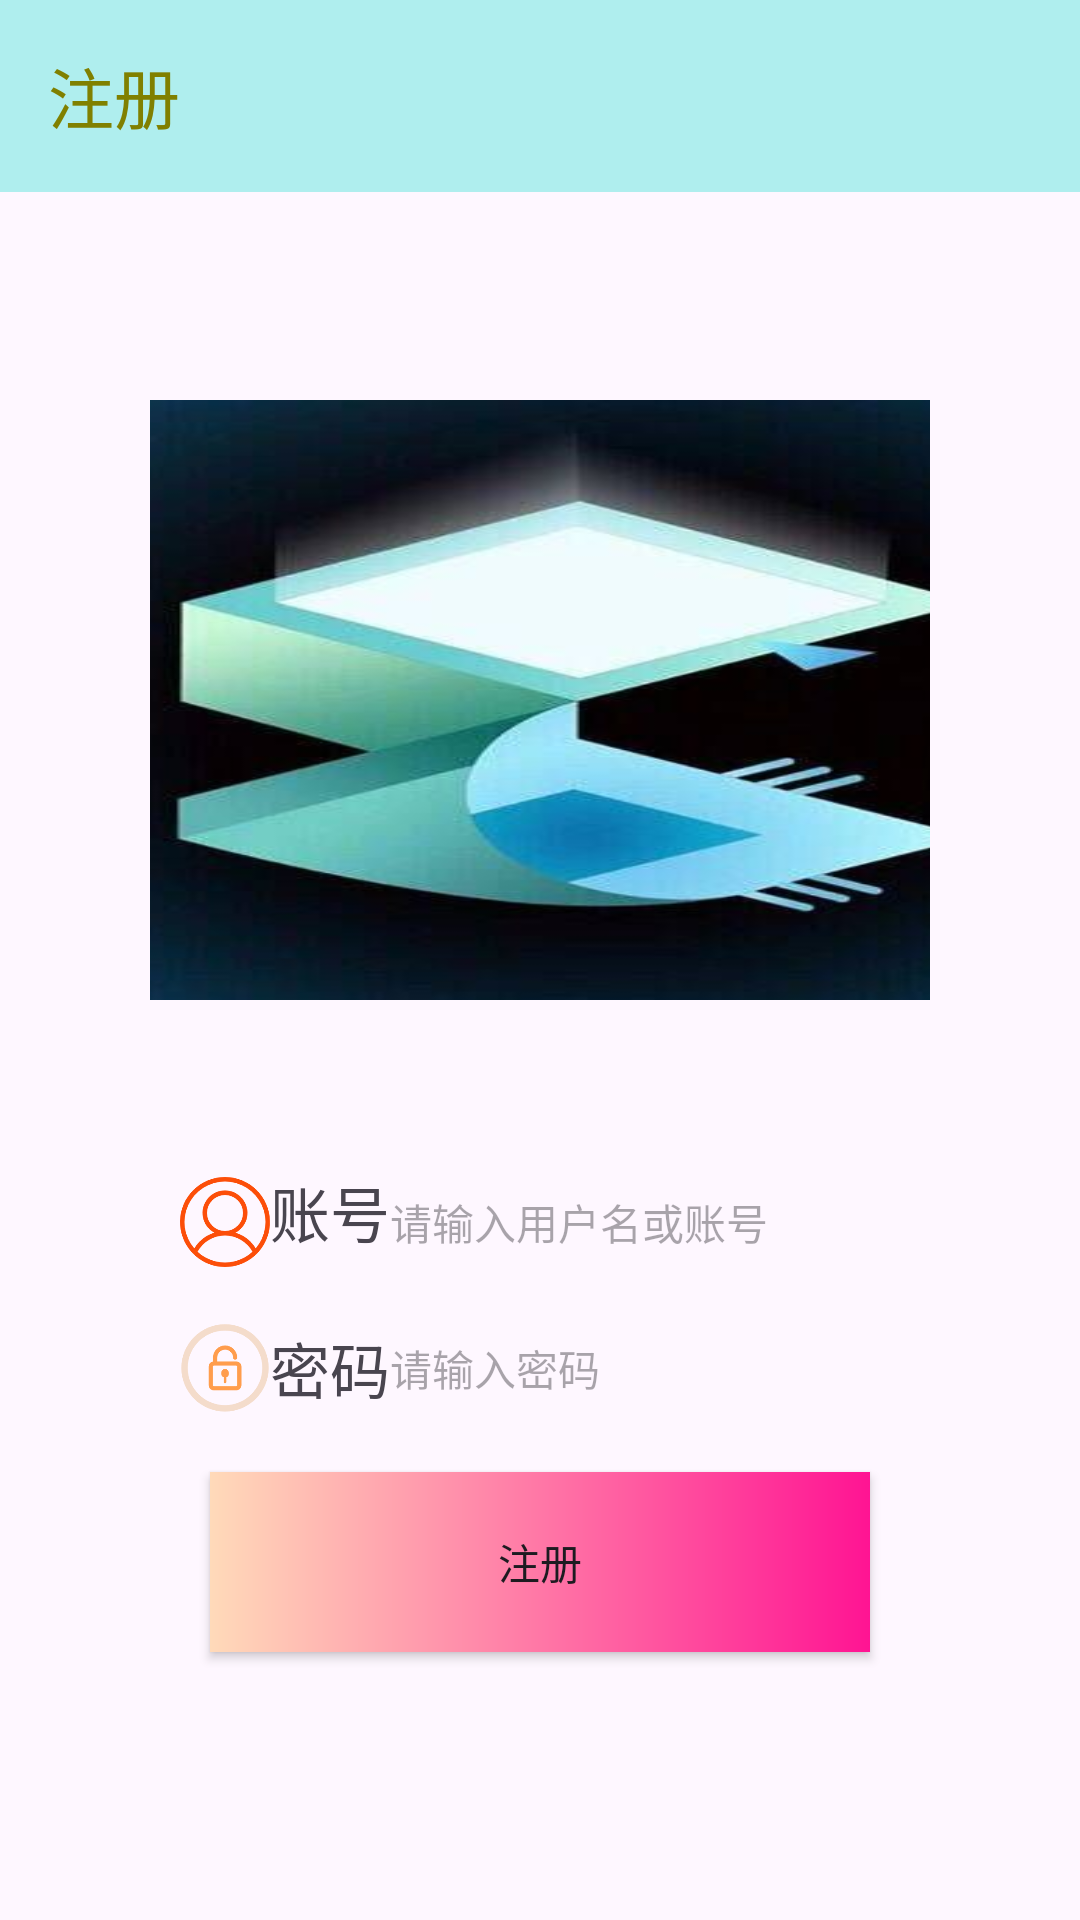

Write the Android layout XML for this screen, with the resource values it uses.
<!-- AndroidManifest.xml: application theme Theme.LoginTest14 -->
<!-- res/layout/activity_register.xml -->
<?xml version="1.0" encoding="utf-8"?>
<LinearLayout xmlns:android="http://schemas.android.com/apk/res/android"
    xmlns:app="http://schemas.android.com/apk/res-auto"
    android:orientation="vertical"
    android:layout_width="match_parent"
    android:layout_height="match_parent">

    <androidx.appcompat.widget.Toolbar
        android:id="@+id/toolbar"
        android:layout_width="match_parent"
        android:layout_height="wrap_content"
        android:background="#AFEEEE"
        app:titleTextColor="#808000"
        app:navigationIcon="@drawable/baseline_arrow_back_ios_24"
        app:title="注册"
        ></androidx.appcompat.widget.Toolbar>


    <LinearLayout
        android:layout_width="match_parent"
        android:layout_height="match_parent"
        android:gravity="center"
        android:orientation="vertical"
        android:padding="50dp">


        <ImageView
            android:layout_width="400dp"
            android:layout_height="200dp"
            android:layout_marginBottom="50dp"
            android:background="@drawable/qq20231110124608"></ImageView>
        <LinearLayout
            android:layout_width="match_parent"
            android:layout_height="wrap_content"
            android:paddingRight="10dp"
            android:paddingLeft="10dp"
            android:orientation="horizontal">

            <ImageView
                android:layout_width="30dp"
                android:layout_height="match_parent"
                android:src="@drawable/username"
                android:layout_gravity="center_vertical"></ImageView>
            <TextView
                android:id="@+id/textview1"
                android:layout_width="wrap_content"
                android:layout_height="wrap_content"
                android:text="账号"
                android:textSize="20dp"></TextView>

            <EditText
                android:id="@+id/et_username"
                android:layout_width="match_parent"
                android:layout_height="48dp"
                android:background="@null"
                android:textSize="14sp"
                android:hint="请输入用户名或账号" />
        </LinearLayout>


        <LinearLayout
            android:paddingRight="10dp"
            android:paddingLeft="10dp"
            android:layout_marginTop="10dp"
            android:layout_width="match_parent"
            android:layout_height="wrap_content"
            android:orientation="horizontal">

            <ImageView
                android:layout_width="30dp"
                android:layout_height="match_parent"
                android:src="@drawable/password"
                android:layout_gravity="center_vertical"></ImageView>
            <TextView
                android:layout_width="wrap_content"
                android:layout_height="wrap_content"
                android:text="密码"
                android:textSize="20dp"></TextView>

            <EditText
                android:id="@+id/et_password"
                android:background="@null"
                android:textSize="14sp"
                android:layout_width="match_parent"
                android:layout_height="match_parent"
                android:inputType="textPassword"
                android:hint="请输入密码"></EditText>
        </LinearLayout>




        <Button
            android:layout_margin="20dp"
            android:id="@+id/register"
            android:layout_width="match_parent"
            android:layout_height="60dp"
            android:layout_marginTop="10dp"
            android:background="@drawable/registration_button"
            android:text="注册"></Button>


    </LinearLayout>


</LinearLayout>
<!-- resources referenced by this layout -->
<resources>
  <!-- drawable password: png bitmap (drawable, 11148 bytes) -->
  <!-- drawable qq20231110124608: jpg bitmap (drawable, 17044 bytes) -->
  <!-- drawable registration_button (drawable) -->
  <?xml version="1.0" encoding="utf-8"?>
  <shape xmlns:android="http://schemas.android.com/apk/res/android">
  
      <gradient android:startColor="#FFDAB9"
          android:endColor="#FF1493"></gradient>
      <gradient  android:gradientRadius="100dp"></gradient>
  </shape>
  <!-- drawable username: png bitmap (drawable, 12574 bytes) -->
  <style name="Theme.LoginTest14" parent="Base.Theme.LoginTest14" />
  <style name="Base.Theme.LoginTest14" parent="Theme.Material3.DayNight.NoActionBar">
          
          
      </style>
</resources>
